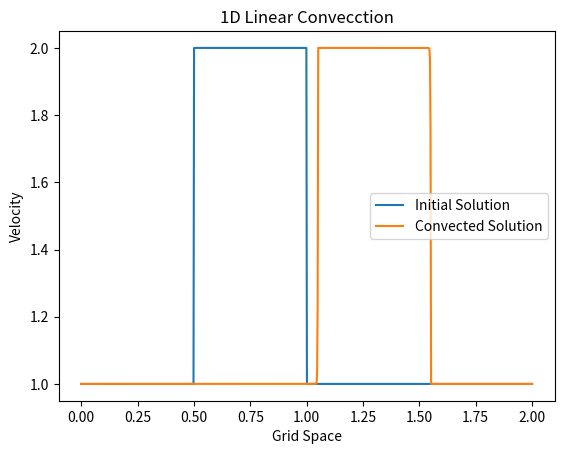

This chart was generated by the following Python code:
import numpy                            #here we load numpy library that provides a bunch of useful matrix operations akin to MATLAB
from matplotlib import pyplot           #2D plotting library that we will use to plot our results

lineSingle = '------------------------------------------------'

print("Solving 1D Linear Equation with Fine Mesh using Finite Difference Method\n")

nx = 800                    #grip points
dx = 2 / (nx -1)            #grid spacing
nt = 220                    #number of timesteps
dt = 0.0025                 #timestep size
c = 1                       #wavespeed

#innitial condition

print(lineSingle)
print("Computing Innitial Solution...")

x = numpy.linspace(0, 2, nx)
u = numpy.ones(nx)                        #u = 1 across all grid points
for j in range(nx):
    if 0.5 <= x[j] and x[j] <= 1:
        u[j] = 2                          #u = 2 from x = 0.5 to 1, Square Profile
    else:
        u[j] = 1
        
print("Printing Innitial Solution...")
print(lineSingle)
print(u)

pyplot.plot(numpy.linspace(0, 2, nx), u, label='Initial Solution');

#discritization

un = numpy.ones(nx)                                       

for n in range(nt):                                       #time marching
    un = u.copy()                                         
    for i in range(1, nx):                                #Space marching
        u[i] = un[i] - c*dt/dx*(un[i] - un[i - 1])        #Backward Differnece Scheme

print(lineSingle)
print("Printing Numerical Solution......")
print(lineSingle)
    
print(u)

print(lineSingle)
print("Plotting Innitial & Numerical Solution")
print(lineSingle)

pyplot.plot(numpy.linspace(0, 2, nx), u, label='Convected Solution');
pyplot.title('1D Linear Convecction')
pyplot.xlabel('Grid Space')
pyplot.ylabel('Velocity')

pyplot.legend()
pyplot.show()

